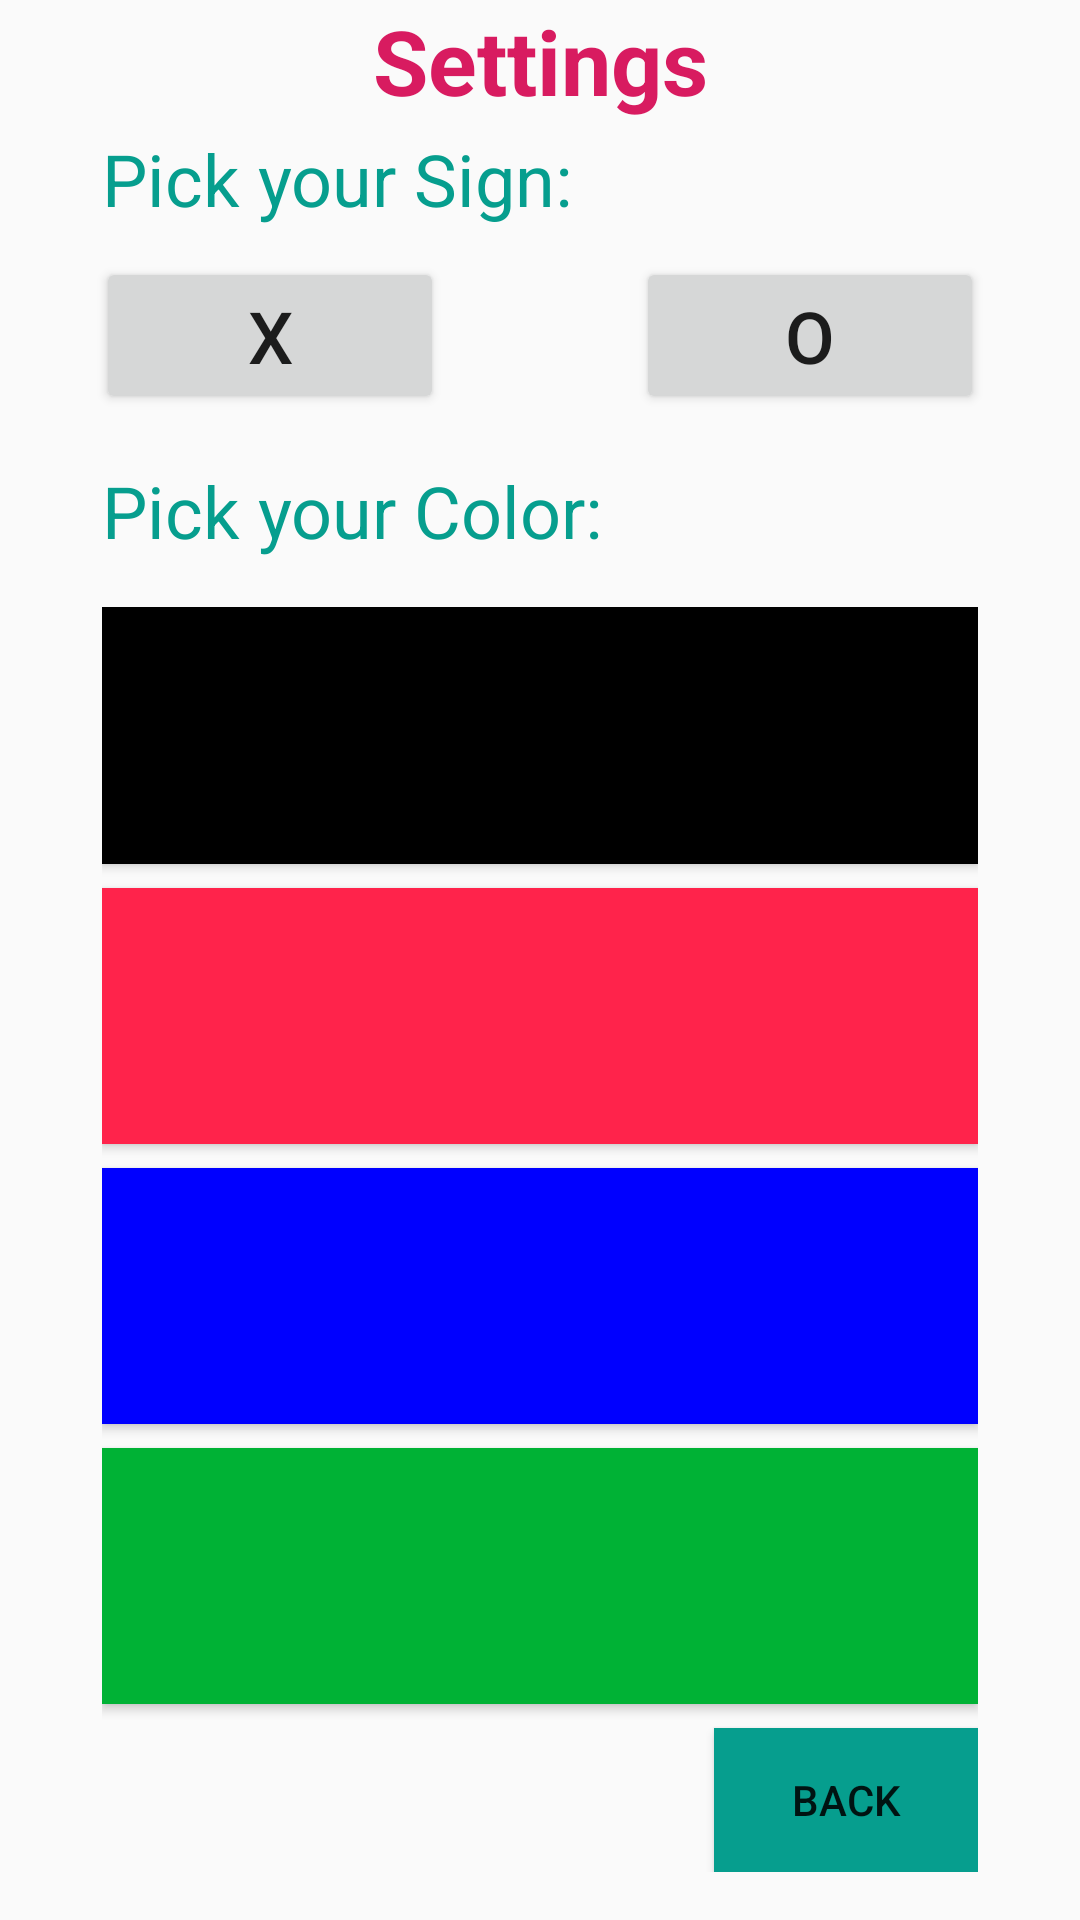

Write the Android layout XML for this screen, with the resource values it uses.
<!-- AndroidManifest.xml: application theme AppTheme -->
<!-- res/layout/settings_tictactoe.xml -->
<?xml version="1.0" encoding="utf-8"?>
<android.support.constraint.ConstraintLayout xmlns:android="http://schemas.android.com/apk/res/android"
    xmlns:app="http://schemas.android.com/apk/res-auto"
    android:layout_width="match_parent"
    android:layout_height="match_parent">

    <LinearLayout
        android:id="@+id/ly_title_tttsett"
        android:layout_width="wrap_content"
        android:layout_height="wrap_content"
        android:orientation="horizontal"
        app:layout_constraintBottom_toTopOf="@+id/ly_buttons_tttsett"
        app:layout_constraintEnd_toEndOf="parent"
        app:layout_constraintStart_toStartOf="parent"
        app:layout_constraintTop_toTopOf="parent">

        <TextView
            android:id="@+id/textv_title_tttsett"
            android:layout_width="wrap_content"
            android:layout_height="wrap_content"
            android:text="@string/str_settings"
            android:textAlignment="center"
            android:textColor="@color/colorAccent"
            android:textSize="30sp"
            android:textStyle="bold"
            app:layout_constraintEnd_toEndOf="parent"
            app:layout_constraintStart_toStartOf="parent" />


    </LinearLayout>

    <LinearLayout
        android:id="@+id/ly_buttons_tttsett"
        android:layout_width="0dp"
        android:layout_height="0dp"
        android:orientation="vertical"
        app:layout_constraintBottom_toBottomOf="parent"
        app:layout_constraintEnd_toEndOf="parent"
        app:layout_constraintStart_toStartOf="parent"
        app:layout_constraintTop_toBottomOf="@+id/ly_title_tttsett">

        <TextView
            android:id="@+id/textv_sign_tttsett"
            android:layout_width="match_parent"
            android:layout_height="wrap_content"
            android:layout_marginStart="34dp"
            android:layout_marginTop="3dp"
            android:text="@string/str_textv_pick_sign_ttt"
            android:textColor="@color/colorPrimary"
            android:textSize="24sp" />

        <LinearLayout
            android:id="@+id/ly_sign_tttsett"
            android:layout_width="match_parent"
            android:layout_height="wrap_content"
            android:layout_marginTop="10dp"
            android:orientation="horizontal">

            <Button
                android:id="@+id/btn_sign_x_tttsett"
                android:layout_width="wrap_content"
                android:layout_height="wrap_content"
                android:layout_marginStart="32dp"
                android:layout_marginEnd="32dp"
                android:layout_weight="2"
                android:text="X"
                android:textSize="24sp" />

            <Button
                android:id="@+id/btn_sign_o_tttsett"
                android:layout_width="wrap_content"
                android:layout_height="wrap_content"
                android:layout_marginStart="32dp"
                android:layout_marginEnd="32dp"
                android:layout_weight="2"
                android:text="O"
                android:textSize="24sp" />

        </LinearLayout>

        <TextView
            android:id="@+id/ly_color_tttsett"
            android:layout_width="match_parent"
            android:layout_height="wrap_content"
            android:layout_marginStart="34dp"
            android:layout_marginTop="16dp"
            android:text="@string/str_textv_pick_color_ttt"
            android:textColor="@color/colorPrimary"
            android:textSize="24sp" />

        <LinearLayout
            android:id="@+id/ly_color_buttons_tttsett"
            android:layout_width="match_parent"
            android:layout_height="match_parent"
            android:layout_marginLeft="34dp"
            android:layout_marginTop="16dp"
            android:layout_marginRight="34dp"
            android:layout_marginBottom="16dp"
            android:orientation="vertical">

            <Button
                android:id="@+id/btn_color_01_tttsett"
                style="@style/Widget.AppCompat.Button.Colored"
                android:layout_width="match_parent"
                android:layout_height="match_parent"
                android:layout_marginBottom="8dp"
                android:layout_weight="1"
                android:background="#ff000000" />

            <Button
                android:id="@+id/btn_color_02_tttsett"
                style="@style/Widget.AppCompat.Button.Colored"
                android:layout_width="match_parent"
                android:layout_height="match_parent"
                android:layout_marginBottom="8dp"
                android:layout_weight="1"
                android:background="#ffff234b" />

            <Button
                android:id="@+id/btn_color_03_tttsett"
                style="@style/Widget.AppCompat.Button.Colored"
                android:layout_width="match_parent"
                android:layout_height="match_parent"
                android:layout_marginBottom="8dp"
                android:layout_weight="1"
                android:background="#ff0000ff" />

            <Button
                android:id="@+id/btn_color_04_tttsett"
                style="@style/Widget.AppCompat.Button.Colored"
                android:layout_width="match_parent"
                android:layout_height="match_parent"
                android:layout_marginBottom="8dp"
                android:layout_weight="1"
                android:background="#ff00b235" />

            <Button
                android:id="@+id/btn_back_tttsett"
                android:layout_width="wrap_content"
                android:layout_height="wrap_content"
                android:layout_gravity="end"
                android:background="@color/colorPrimary"
                android:text="@string/str_back" />
        </LinearLayout>

    </LinearLayout>
</android.support.constraint.ConstraintLayout>
<!-- resources referenced by this layout -->
<resources>
  <color name="colorAccent">#D81B60</color>
  <color name="colorPrimary">#069E8E</color>
  <string name="str_back">Back</string>
  <string name="str_settings">Settings</string>
  <string name="str_textv_pick_color_ttt">Pick your Color:</string>
  <string name="str_textv_pick_sign_ttt">Pick your Sign:</string>
  <style name="AppTheme" parent="Theme.AppCompat.DayNight">
          
          <item name="colorPrimary">@color/colorPrimary</item>
          <item name="colorPrimaryDark">@color/colorPrimary</item>
          <item name="colorAccent">@color/colorAccent</item>
      </style>
</resources>
